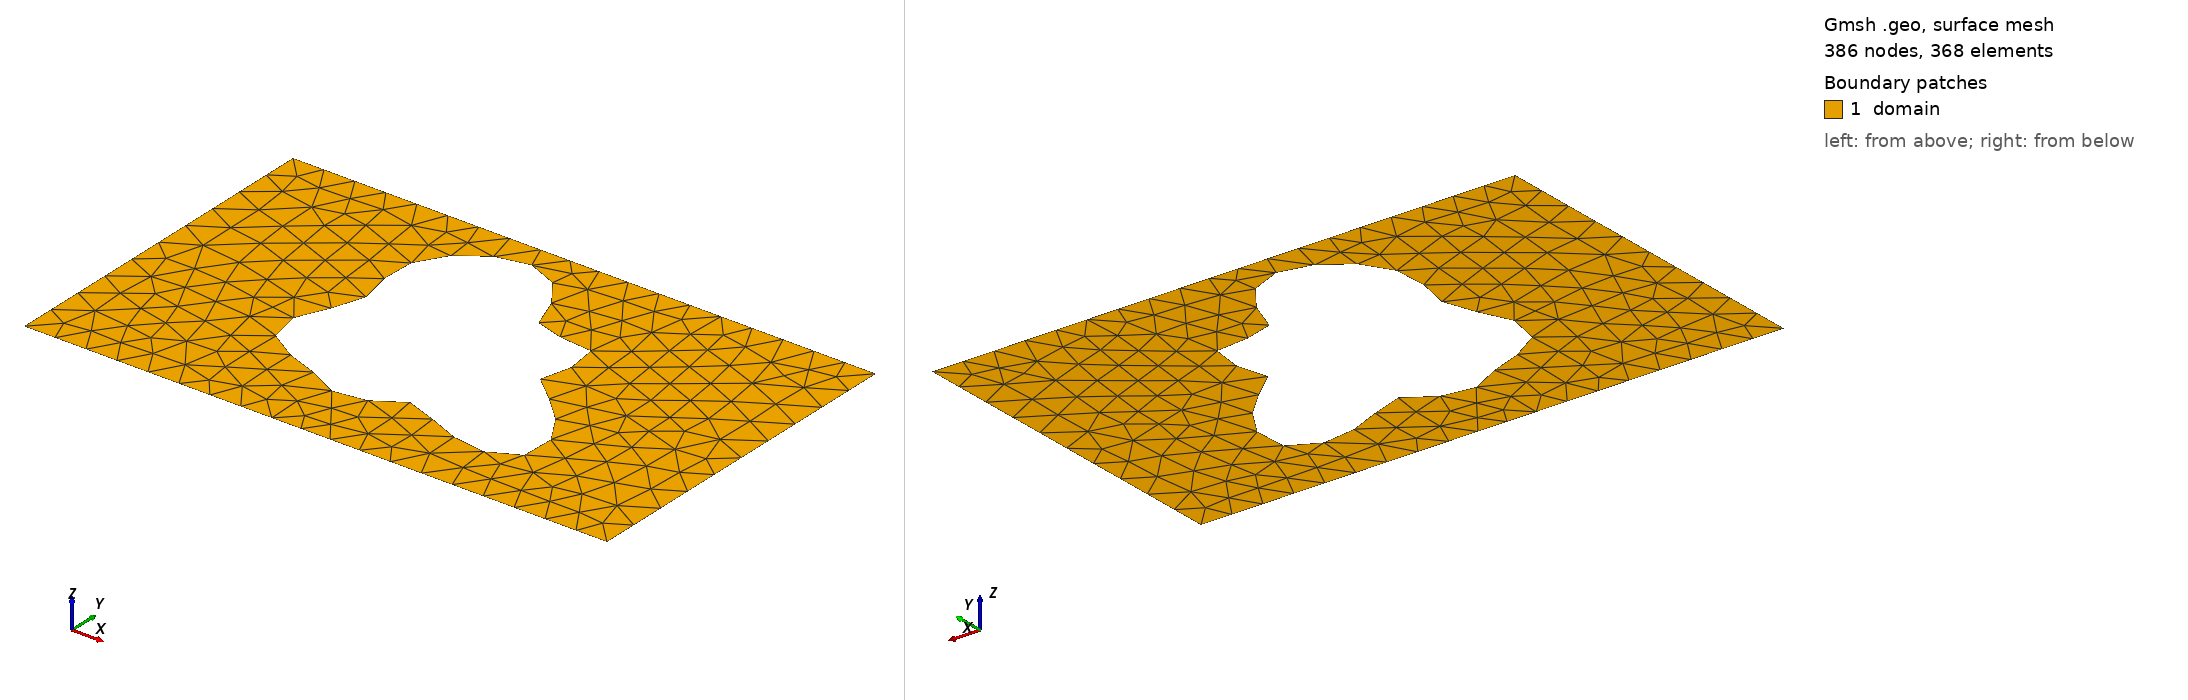

Gmsh geometry script, surface-meshed: 386 nodes, 368 surface elements. Boundary patches (legend numbers): 1 domain. Left view from above one corner, right view from below the opposite corner. Legend entries are the model's physical surfaces. The drawing asked Gmsh for element sizes between 1% and 20% of the model's largest extent; the script's own settings can give other sizes.

=== shape_58.geo (drawn) ===
SetFactory("OpenCASCADE");
lc = 0.060000;

Point(1) = {0.0000000000, -0.3000000000, 0, lc};
Point(2) = {0.4250000000, -0.3000000000, 0, lc};
Point(3) = {0.5750000000, -0.3000000000, 0, lc};
Point(4) = {1.0000000000, -0.3000000000, 0, lc};
Point(5) = {1.0000000000, 0.3000000000, 0, lc};
Point(6) = {0.5750000000, 0.3000000000, 0, lc};
Point(7) = {0.4250000000, 0.3000000000, 0, lc};
Point(8) = {0.0000000000, 0.3000000000, 0, lc};
Line(1) = {1, 2};
Line(2) = {2, 3};
Line(3) = {3, 4};
Line(4) = {4, 5};
Line(5) = {5, 6};
Line(6) = {6, 7};
Line(7) = {7, 8};
Line(8) = {8, 1};
Curve Loop(1) = {1, 2, 3, 4, 5, 6, 7, 8};
Point(9) = {0.6466699335, 0.0095982180, 0, lc};
Point(10) = {0.6433078101, 0.0152287972, 0, lc};
Point(11) = {0.6419856079, 0.0207727277, 0, lc};
Point(12) = {0.6425082768, 0.0264651841, 0, lc};
Point(13) = {0.6445775222, 0.0324970480, 0, lc};
Point(14) = {0.6478129520, 0.0390000422, 0, lc};
Point(15) = {0.6517775868, 0.0460367927, 0, lc};
Point(16) = {0.6560060480, 0.0535964740, 0, lc};
Point(17) = {0.6600335974, 0.0615962859, 0, lc};
Point(18) = {0.6634241820, 0.0698885818, 0, lc};
Point(19) = {0.6657957425, 0.0782730631, 0, lc};
Point(20) = {0.6668412594, 0.0865130921, 0, lc};
Point(21) = {0.6663443262, 0.0943548856, 0, lc};
Point(22) = {0.6641884267, 0.1015481550, 0, lc};
Point(23) = {0.6603595269, 0.1078666625, 0, lc};
Point(24) = {0.6549420452, 0.1131271827, 0, lc};
Point(25) = {0.6481086966, 0.1172054849, 0, lc};
Point(26) = {0.6401050980, 0.1200481715, 0, lc};
Point(27) = {0.6312303421, 0.1216795185, 0, lc};
Point(28) = {0.6218149749, 0.1222028226, 0, lc};
Point(29) = {0.6121979371, 0.1217961551, 0, lc};
Point(30) = {0.6027040416, 0.1207028242, 0, lc};
Point(31) = {0.5936234664, 0.1192172131, 0, lc};
Point(32) = {0.5851945485, 0.1176669876, 0, lc};
Point(33) = {0.5775908853, 0.1163929097, 0, lc};
Point(34) = {0.5709134183, 0.1157276485, 0, lc};
Point(35) = {0.5651877974, 0.1159750352, 0, lc};
Point(36) = {0.5603669484, 0.1173911606, 0, lc};
Point(37) = {0.5563384046, 0.1201685628, 0, lc};
Point(38) = {0.5529356530, 0.1244245259, 0, lc};
Point(39) = {0.5499524922, 0.1301942021, 0, lc};
Point(40) = {0.5471592395, 0.1374289301, 0, lc};
Point(41) = {0.5443195454, 0.1459997532, 0, lc};
Point(42) = {0.5412065952, 0.1557057835, 0, lc};
Point(43) = {0.5376175846, 0.1662867344, 0, lc};
Point(44) = {0.5333855421, 0.1774386722, 0, lc};
Point(45) = {0.5283878177, 0.1888318453, 0, lc};
Point(46) = {0.5225508441, 0.2001293375, 0, lc};
Point(47) = {0.5158510795, 0.2110052793, 0, lc};
Point(48) = {0.5083123410, 0.2211614244, 0, lc};
Point(49) = {0.5000000000, 0.2303410591, 0, lc};
Point(50) = {0.4910127329, 0.2383394399, 0, lc};
Point(51) = {0.4814726722, 0.2450102379, 0, lc};
Point(52) = {0.4715148808, 0.2502677752, 0, lc};
Point(53) = {0.4612770736, 0.2540851531, 0, lc};
Point(54) = {0.4508904356, 0.2564886707, 0, lc};
Point(55) = {0.4404722398, 0.2575491838, 0, lc};
Point(56) = {0.4301207767, 0.2573712542, 0, lc};
Point(57) = {0.4199128689, 0.2560810628, 0, lc};
Point(58) = {0.4099040024, 0.2538141057, 0, lc};
Point(59) = {0.4001308578, 0.2507036557, 0, lc};
Point(60) = {0.3906158121, 0.2468708638, 0, lc};
Point(61) = {0.3813728067, 0.2424171937, 0, lc};
Point(62) = {0.3724138610, 0.2374196622, 0, lc};
Point(63) = {0.3637554622, 0.2319290969, 0, lc};
Point(64) = {0.3554240863, 0.2259713637, 0, lc};
Point(65) = {0.3474601875, 0.2195512581, 0, lc};
Point(66) = {0.3399201501, 0.2126585396, 0, lc};
Point(67) = {0.3328758856, 0.2052754149, 0, lc};
Point(68) = {0.3264119885, 0.1973846709, 0, lc};
Point(69) = {0.3206205974, 0.1889776206, 0, lc};
Point(70) = {0.3155943372, 0.1800610593, 0, lc};
Point(71) = {0.3114179139, 0.1706625354, 0, lc};
Point(72) = {0.3081590875, 0.1608333990, 0, lc};
Point(73) = {0.3058598393, 0.1506493011, 0, lc};
Point(74) = {0.3045285720, 0.1402080506, 0, lc};
Point(75) = {0.3041341360, 0.1296249738, 0, lc};
Point(76) = {0.3046023567, 0.1190261561, 0, lc};
Point(77) = {0.3058155582, 0.1085401330, 0, lc};
Point(78) = {0.3076153586, 0.0982887525, 0, lc};
Point(79) = {0.3098087523, 0.0883780123, 0, lc};
Point(80) = {0.3121772335, 0.0788896948, 0, lc};
Point(81) = {0.3144884608, 0.0698745710, 0, lc};
Point(82) = {0.3165097395, 0.0613478236, 0, lc};
Point(83) = {0.3180224290, 0.0532871674, 0, lc};
Point(84) = {0.3188362722, 0.0456339240, 0, lc};
Point(85) = {0.3188026137, 0.0382970646, 0, lc};
Point(86) = {0.3178255182, 0.0311599888, 0, lc};
Point(87) = {0.3158699214, 0.0240895695, 0, lc};
Point(88) = {0.3129661378, 0.0169467985, 0, lc};
Point(89) = {0.3092102953, 0.0095982180, 0, lc};
Point(90) = {0.3047605500, 0.0019272391, 0, lc};
Point(91) = {0.2998292336, -0.0061555630, 0, lc};
Point(92) = {0.2946713813, -0.0147040255, 0, lc};
Point(93) = {0.2895703527, -0.0237305639, 0, lc};
Point(94) = {0.2848214770, -0.0332034514, 0, lc};
Point(95) = {0.2807148042, -0.0430474997, 0, lc};
Point(96) = {0.2775181195, -0.0531481617, 0, lc};
Point(97) = {0.2754613699, -0.0633588055, 0, lc};
Point(98) = {0.2747235545, -0.0735106504, 0, lc};
Point(99) = {0.2754229659, -0.0834246353, 0, lc};
Point(100) = {0.2776114262, -0.0929243188, 0, lc};
Point(101) = {0.2812728824, -0.1018488149, 0, lc};
Point(102) = {0.2863264122, -0.1100647408, 0, lc};
Point(103) = {0.2926333737, -0.1174762140, 0, lc};
Point(104) = {0.3000081398, -0.1240320707, 0, lc};
Point(105) = {0.3082316020, -0.1297296787, 0, lc};
Point(106) = {0.3170664333, -0.1346149777, 0, lc};
Point(107) = {0.3262729871, -0.1387786683, 0, lc};
Point(108) = {0.3356246705, -0.1423487737, 0, lc};
Point(109) = {0.3449216890, -0.1454800929, 0, lc};
Point(110) = {0.3540021948, -0.1483413178, 0, lc};
Point(111) = {0.3627500809, -0.1511007902, 0, lc};
Point(112) = {0.3710989322, -0.1539120070, 0, lc};
Point(113) = {0.3790319446, -0.1569000264, 0, lc};
Point(114) = {0.3865779431, -0.1601498860, 0, lc};
Point(115) = {0.3938039297, -0.1636980184, 0, lc};
Point(116) = {0.4008048680, -0.1675274352, 0, lc};
Point(117) = {0.4076916179, -0.1715671825, 0, lc};
Point(118) = {0.4145780806, -0.1756962491, 0, lc};
Point(119) = {0.4215686678, -0.1797517678, 0, lc};
Point(120) = {0.4287471754, -0.1835410144, 0, lc};
Point(121) = {0.4361680256, -0.1868563986, 0, lc};
Point(122) = {0.4438506416, -0.1894923892, 0, lc};
Point(123) = {0.4517774566, -0.1912631309, 0, lc};
Point(124) = {0.4598957581, -0.1920194213, 0, lc};
Point(125) = {0.4681232404, -0.1916637212, 0, lc};
Point(126) = {0.4763568232, -0.1901619741, 0, lc};
Point(127) = {0.4844840031, -0.1875512157, 0, lc};
Point(128) = {0.4923957752, -0.1839422268, 0, lc};
Point(129) = {0.5000000000, -0.1795168339, 0, lc};
Point(130) = {0.5072340180, -0.1745198346, 0, lc};
Point(131) = {0.5140753392, -0.1692459236, 0, lc};
Point(132) = {0.5205493499, -0.1640223629, 0, lc};
Point(133) = {0.5267331860, -0.1591884753, 0, lc};
Point(134) = {0.5327552002, -0.1550732935, 0, lc};
Point(135) = {0.5387897865, -0.1519728708, 0, lc};
Point(136) = {0.5450476842, -0.1501288218, 0, lc};
Point(137) = {0.5517622534, -0.1497096172, 0, lc};
Point(138) = {0.5591725519, -0.1507960023, 0, lc};
Point(139) = {0.5675043313, -0.1533716542, 0, lc};
Point(140) = {0.5769502856, -0.1573198549, 0, lc};
Point(141) = {0.5876510027, -0.1624265606, 0, lc};
Point(142) = {0.5996780874, -0.1683898141, 0, lc};
Point(143) = {0.6130208309, -0.1748350156, 0, lc};
Point(144) = {0.6275776039, -0.1813351591, 0, lc};
Point(145) = {0.6431528609, -0.1874347915, 0, lc};
Point(146) = {0.6594602816, -0.1926761849, 0, lc};
Point(147) = {0.6761321587, -0.1966260435, 0, lc};
Point(148) = {0.6927347106, -0.1989010172, 0, lc};
Point(149) = {0.7087885734, -0.1991903554, 0, lc};
Point(150) = {0.7237933411, -0.1972742186, 0, lc};
Point(151) = {0.7372547116, -0.1930364487, 0, lc};
Point(152) = {0.7487125688, -0.1864709617, 0, lc};
Point(153) = {0.7577682221, -0.1776813577, 0, lc};
Point(154) = {0.7641090277, -0.1668737924, 0, lc};
Point(155) = {0.7675287453, -0.1543436080, 0, lc};
Point(156) = {0.7679422243, -0.1404566375, 0, lc};
Point(157) = {0.7653933554, -0.1256264507, 0, lc};
Point(158) = {0.7600556426, -0.1102890753, 0, lc};
Point(159) = {0.7522252159, -0.0948768872, 0, lc};
Point(160) = {0.7423065942, -0.0797934040, 0, lc};
Point(161) = {0.7307919759, -0.0653906407, 0, lc};
Point(162) = {0.7182352622, -0.0519504915, 0, lc};
Point(163) = {0.7052223619, -0.0396713120, 0, lc};
Point(164) = {0.6923395783, -0.0286605028, 0, lc};
Point(165) = {0.6801420070, -0.0189334729, 0, lc};
Point(166) = {0.6691238773, -0.0104189120, 0, lc};
Point(167) = {0.6596926484, -0.0029698660, 0, lc};
Point(168) = {0.6521484273, 0.0036202900, 0, lc};
Spline(9) = {9, 10, 11, 12, 13, 14, 15, 16, 17, 18, 19, 20, 21, 22, 23, 24, 25, 26, 27, 28, 29, 30, 31, 32, 33, 34, 35, 36, 37, 38, 39, 40, 41, 42, 43, 44, 45, 46, 47, 48, 49, 50, 51, 52, 53, 54, 55, 56, 57, 58, 59, 60, 61, 62, 63, 64, 65, 66, 67, 68, 69, 70, 71, 72, 73, 74, 75, 76, 77, 78, 79, 80, 81, 82, 83, 84, 85, 86, 87, 88, 89, 90, 91, 92, 93, 94, 95, 96, 97, 98, 99, 100, 101, 102, 103, 104, 105, 106, 107, 108, 109, 110, 111, 112, 113, 114, 115, 116, 117, 118, 119, 120, 121, 122, 123, 124, 125, 126, 127, 128, 129, 130, 131, 132, 133, 134, 135, 136, 137, 138, 139, 140, 141, 142, 143, 144, 145, 146, 147, 148, 149, 150, 151, 152, 153, 154, 155, 156, 157, 158, 159, 160, 161, 162, 163, 164, 165, 166, 167, 168, 9};
Curve Loop(2) = {9};
Plane Surface(1) = {1, 2};

Physical Surface("domain")          = {1};
Physical Curve("contact_source")   = {8};
Physical Curve("contact_drain")    = {4};
Physical Curve("probe_A")          = {6};
Physical Curve("probe_B")          = {2};
Physical Curve("walls")            = {1, 3, 5, 7, 9};
